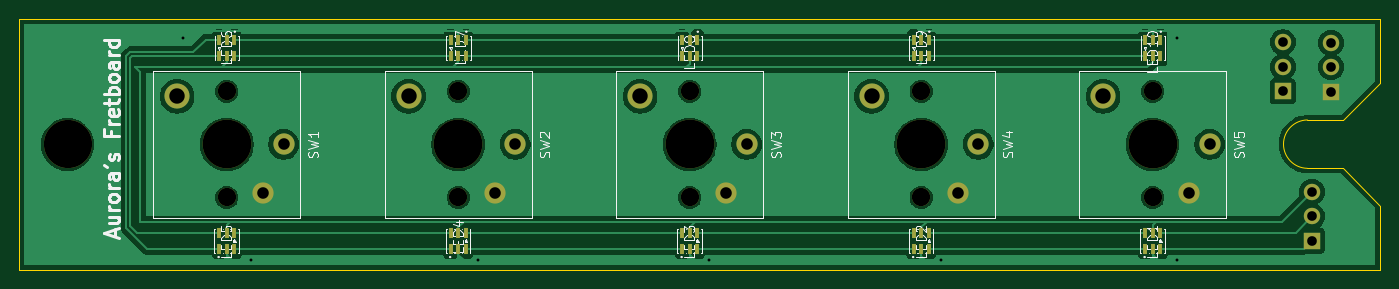
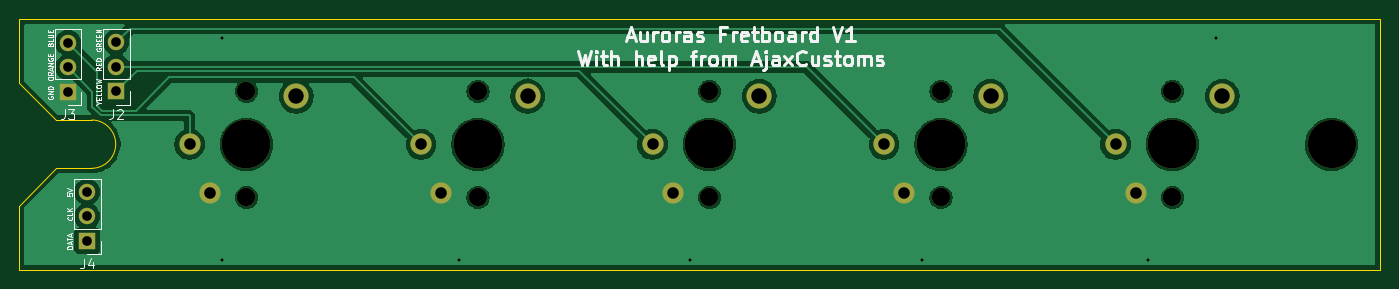
Circuit board: 11 layer files. Board 141.1 x 26.0 mm.
- bottom_copper: Mechboard-CuBottom.gbr (57009 bytes)
- top_copper: Mechboard-CuTop.gbr (80574 bytes)
- outline: Mechboard-EdgeCuts.gbr (947 bytes)
- bottom_mask: Mechboard-MaskBottom.gbr (1890 bytes)
- top_mask: Mechboard-MaskTop.gbr (3546 bytes)
- drill: Mechboard-NPTH.drl (645 bytes)
- drill: Mechboard-PTH.drl (878 bytes)
- paste: Mechboard-PasteBottom.gbr (454 bytes)
- paste: Mechboard-PasteTop.gbr (2100 bytes)
- bottom_silk: Mechboard-SilkBottom.gbr (34781 bytes)
- top_silk: Mechboard-SilkTop.gbr (43769 bytes)

=== bottom_copper: Mechboard-CuBottom.gbr (57009 bytes, source omitted) ===
=== top_copper: Mechboard-CuTop.gbr (80574 bytes, source omitted) ===
=== outline: Mechboard-EdgeCuts.gbr ===
%TF.GenerationSoftware,KiCad,Pcbnew,10.0.7*%
%TF.CreationDate,2026-11-06T12:27:41+00:00*%
%TF.ProjectId,Mechboard,4d656368-626f-4617-9264-2e6b69636164,rev?*%
%TF.SameCoordinates,Original*%
%TF.FileFunction,Profile,NP*%
%FSLAX46Y46*%
G04 Gerber Fmt 4.6, Leading zero omitted, Abs format (unit mm)*
G04 Created by KiCad (PCBNEW 10.0.7) date 2026-11-06 12:27:41*
%MOMM*%
%LPD*%
G01*
G04 APERTURE LIST*
%TA.AperFunction,Profile*%
%ADD10C,0.050000*%
%TD*%
G04 APERTURE END LIST*
D10*
X0Y0D02*
X141060000Y0D01*
X0Y-26000000D02*
X0Y0D01*
X133526700Y-15480000D02*
G75*
G02*
X133526700Y-10466700I39420J2506650D01*
G01*
X133526700Y-15480000D02*
X137200000Y-15480000D01*
X137200000Y-10466700D02*
X133526700Y-10466700D01*
X137200000Y-15480000D02*
X141060000Y-19340000D01*
X141060000Y0D02*
X141060000Y-6620000D01*
X141060000Y-6620000D02*
X137200000Y-10466700D01*
X141060000Y-19340000D02*
X141060000Y-26000000D01*
X141060000Y-26000000D02*
X0Y-26000000D01*
M02*

=== bottom_mask: Mechboard-MaskBottom.gbr ===
%TF.GenerationSoftware,KiCad,Pcbnew,10.0.7*%
%TF.CreationDate,2026-11-06T12:27:41+00:00*%
%TF.ProjectId,Mechboard,4d656368-626f-4617-9264-2e6b69636164,rev?*%
%TF.SameCoordinates,Original*%
%TF.FileFunction,Soldermask,Bot*%
%TF.FilePolarity,Negative*%
%FSLAX46Y46*%
G04 Gerber Fmt 4.6, Leading zero omitted, Abs format (unit mm)*
G04 Created by KiCad (PCBNEW 10.0.7) date 2026-11-06 12:27:41*
%MOMM*%
%LPD*%
G01*
G04 APERTURE LIST*
%ADD10C,5.000000*%
%ADD11C,1.900000*%
%ADD12C,2.600000*%
%ADD13C,5.050000*%
%ADD14C,2.200000*%
%ADD15R,1.700000X1.700000*%
%ADD16C,1.700000*%
G04 APERTURE END LIST*
D10*
%TO.C,REF\u002A\u002A*%
X5000000Y-13000000D03*
%TD*%
D11*
%TO.C,SW5*%
X117500000Y-7500000D03*
D12*
X112350000Y-8000000D03*
D13*
X117500000Y-13000000D03*
D11*
X117500000Y-18500000D03*
D14*
X123400000Y-13000000D03*
X121300000Y-18000000D03*
%TD*%
D11*
%TO.C,SW2*%
X45500000Y-7500000D03*
D12*
X40350000Y-8000000D03*
D13*
X45500000Y-13000000D03*
D11*
X45500000Y-18500000D03*
D14*
X51400000Y-13000000D03*
X49300000Y-18000000D03*
%TD*%
D11*
%TO.C,SW4*%
X93500000Y-7500000D03*
D12*
X88350000Y-8000000D03*
D13*
X93500000Y-13000000D03*
D11*
X93500000Y-18500000D03*
D14*
X99400000Y-13000000D03*
X97300000Y-18000000D03*
%TD*%
D11*
%TO.C,SW1*%
X21500000Y-7500000D03*
D12*
X16350000Y-8000000D03*
D13*
X21500000Y-13000000D03*
D11*
X21500000Y-18500000D03*
D14*
X27400000Y-13000000D03*
X25300000Y-18000000D03*
%TD*%
D11*
%TO.C,SW3*%
X69500000Y-7500000D03*
D12*
X64350000Y-8000000D03*
D13*
X69500000Y-13000000D03*
D11*
X69500000Y-18500000D03*
D14*
X75400000Y-13000000D03*
X73300000Y-18000000D03*
%TD*%
D15*
%TO.C,J2*%
X131000000Y-7500000D03*
D16*
X131000000Y-4960000D03*
X131000000Y-2420000D03*
%TD*%
D15*
%TO.C,J3*%
X136000000Y-7540000D03*
D16*
X136000000Y-5000000D03*
X136000000Y-2460000D03*
%TD*%
D15*
%TO.C,J4*%
X134000000Y-23000000D03*
D16*
X134000000Y-20460000D03*
X134000000Y-17920000D03*
%TD*%
M02*

=== top_mask: Mechboard-MaskTop.gbr ===
%TF.GenerationSoftware,KiCad,Pcbnew,10.0.7*%
%TF.CreationDate,2026-11-06T12:27:41+00:00*%
%TF.ProjectId,Mechboard,4d656368-626f-4617-9264-2e6b69636164,rev?*%
%TF.SameCoordinates,Original*%
%TF.FileFunction,Soldermask,Top*%
%TF.FilePolarity,Negative*%
%FSLAX46Y46*%
G04 Gerber Fmt 4.6, Leading zero omitted, Abs format (unit mm)*
G04 Created by KiCad (PCBNEW 10.0.7) date 2026-11-06 12:27:41*
%MOMM*%
%LPD*%
G01*
G04 APERTURE LIST*
%ADD10C,5.000000*%
%ADD11R,0.400000X1.145000*%
%ADD12C,1.900000*%
%ADD13C,2.600000*%
%ADD14C,5.050000*%
%ADD15C,2.200000*%
%ADD16R,1.700000X1.700000*%
%ADD17C,1.700000*%
G04 APERTURE END LIST*
D10*
%TO.C,REF\u002A\u002A*%
X5000000Y-13000000D03*
%TD*%
D11*
%TO.C,LED9*%
X94300000Y-2152000D03*
X93500000Y-2152000D03*
X92700000Y-2152000D03*
X92700000Y-3848000D03*
X93500000Y-3848000D03*
X94300000Y-3848000D03*
%TD*%
%TO.C,LED8*%
X70300000Y-2152000D03*
X69500000Y-2152000D03*
X68700000Y-2152000D03*
X68700000Y-3848000D03*
X69500000Y-3848000D03*
X70300000Y-3848000D03*
%TD*%
%TO.C,LED3*%
X68700000Y-23848000D03*
X69500000Y-23848000D03*
X70300000Y-23848000D03*
X70300000Y-22152000D03*
X69500000Y-22152000D03*
X68700000Y-22152000D03*
%TD*%
%TO.C,LED2*%
X92700000Y-23848000D03*
X93500000Y-23848000D03*
X94300000Y-23848000D03*
X94300000Y-22152000D03*
X93500000Y-22152000D03*
X92700000Y-22152000D03*
%TD*%
%TO.C,LED4*%
X44700000Y-23848000D03*
X45500000Y-23848000D03*
X46300000Y-23848000D03*
X46300000Y-22152000D03*
X45500000Y-22152000D03*
X44700000Y-22152000D03*
%TD*%
%TO.C,LED1*%
X116700000Y-23848000D03*
X117500000Y-23848000D03*
X118300000Y-23848000D03*
X118300000Y-22152000D03*
X117500000Y-22152000D03*
X116700000Y-22152000D03*
%TD*%
D12*
%TO.C,SW5*%
X117500000Y-7500000D03*
D13*
X112350000Y-8000000D03*
D14*
X117500000Y-13000000D03*
D12*
X117500000Y-18500000D03*
D15*
X123400000Y-13000000D03*
X121300000Y-18000000D03*
%TD*%
D12*
%TO.C,SW2*%
X45500000Y-7500000D03*
D13*
X40350000Y-8000000D03*
D14*
X45500000Y-13000000D03*
D12*
X45500000Y-18500000D03*
D15*
X51400000Y-13000000D03*
X49300000Y-18000000D03*
%TD*%
D11*
%TO.C,LED6*%
X22300000Y-2152000D03*
X21500000Y-2152000D03*
X20700000Y-2152000D03*
X20700000Y-3848000D03*
X21500000Y-3848000D03*
X22300000Y-3848000D03*
%TD*%
D12*
%TO.C,SW4*%
X93500000Y-7500000D03*
D13*
X88350000Y-8000000D03*
D14*
X93500000Y-13000000D03*
D12*
X93500000Y-18500000D03*
D15*
X99400000Y-13000000D03*
X97300000Y-18000000D03*
%TD*%
D12*
%TO.C,SW1*%
X21500000Y-7500000D03*
D13*
X16350000Y-8000000D03*
D14*
X21500000Y-13000000D03*
D12*
X21500000Y-18500000D03*
D15*
X27400000Y-13000000D03*
X25300000Y-18000000D03*
%TD*%
D12*
%TO.C,SW3*%
X69500000Y-7500000D03*
D13*
X64350000Y-8000000D03*
D14*
X69500000Y-13000000D03*
D12*
X69500000Y-18500000D03*
D15*
X75400000Y-13000000D03*
X73300000Y-18000000D03*
%TD*%
D11*
%TO.C,LED7*%
X46300000Y-2152000D03*
X45500000Y-2152000D03*
X44700000Y-2152000D03*
X44700000Y-3848000D03*
X45500000Y-3848000D03*
X46300000Y-3848000D03*
%TD*%
%TO.C,LED10*%
X118300000Y-2152000D03*
X117500000Y-2152000D03*
X116700000Y-2152000D03*
X116700000Y-3848000D03*
X117500000Y-3848000D03*
X118300000Y-3848000D03*
%TD*%
%TO.C,LED5*%
X20700000Y-23848000D03*
X21500000Y-23848000D03*
X22300000Y-23848000D03*
X22300000Y-22152000D03*
X21500000Y-22152000D03*
X20700000Y-22152000D03*
%TD*%
D16*
%TO.C,J2*%
X131000000Y-7500000D03*
D17*
X131000000Y-4960000D03*
X131000000Y-2420000D03*
%TD*%
D16*
%TO.C,J3*%
X136000000Y-7540000D03*
D17*
X136000000Y-5000000D03*
X136000000Y-2460000D03*
%TD*%
D16*
%TO.C,J4*%
X134000000Y-23000000D03*
D17*
X134000000Y-20460000D03*
X134000000Y-17920000D03*
%TD*%
M02*

=== drill: Mechboard-NPTH.drl ===
M48
; DRILL file KiCad 10.0.7 date 2026-11-06T12:27:41
; FORMAT={-:-/ absolute / metric / decimal}
; #@! TF.CreationDate,2026-11-06T12:27:41+00:00
; #@! TF.GenerationSoftware,Kicad,Pcbnew,10.0.7
; #@! TF.FileFunction,NonPlated,1,2,NPTH
FMAT,2
METRIC
; #@! TA.AperFunction,NonPlated,NPTH,ComponentDrill
T1C1.900
; #@! TA.AperFunction,NonPlated,NPTH,ComponentDrill
T2C5.000
; #@! TA.AperFunction,NonPlated,NPTH,ComponentDrill
T3C5.050
%
G90
G05
T1
X21.5Y-7.5
X21.5Y-18.5
X45.5Y-7.5
X45.5Y-18.5
X69.5Y-7.5
X69.5Y-18.5
X93.5Y-7.5
X93.5Y-18.5
X117.5Y-7.5
X117.5Y-18.5
T2
X5.0Y-13.0
T3
X21.5Y-13.0
X45.5Y-13.0
X69.5Y-13.0
X93.5Y-13.0
X117.5Y-13.0
M30

=== drill: Mechboard-PTH.drl ===
M48
; DRILL file KiCad 10.0.7 date 2026-11-06T12:27:41
; FORMAT={-:-/ absolute / metric / decimal}
; #@! TF.CreationDate,2026-11-06T12:27:41+00:00
; #@! TF.GenerationSoftware,Kicad,Pcbnew,10.0.7
; #@! TF.FileFunction,Plated,1,2,PTH
FMAT,2
METRIC
; #@! TA.AperFunction,Plated,PTH,ViaDrill
T1C0.300
; #@! TA.AperFunction,Plated,PTH,ComponentDrill
T2C1.000
; #@! TA.AperFunction,Plated,PTH,ComponentDrill
T3C1.200
; #@! TA.AperFunction,Plated,PTH,ComponentDrill
T4C1.600
%
G90
G05
T1
X17.0Y-2.0
X24.0Y-25.0
X47.5Y-25.0
X71.5Y-25.0
X95.5Y-25.0
X120.0Y-2.0
X120.0Y-25.0
T2
X131.0Y-2.42
X131.0Y-4.96
X131.0Y-7.5
X134.0Y-17.92
X134.0Y-20.46
X134.0Y-23.0
X136.0Y-2.46
X136.0Y-5.0
X136.0Y-7.54
T3
X25.3Y-18.0
X27.4Y-13.0
X49.3Y-18.0
X51.4Y-13.0
X73.3Y-18.0
X75.4Y-13.0
X97.3Y-18.0
X99.4Y-13.0
X121.3Y-18.0
X123.4Y-13.0
T4
X16.35Y-8.0
X40.35Y-8.0
X64.35Y-8.0
X88.35Y-8.0
X112.35Y-8.0
M30

=== paste: Mechboard-PasteBottom.gbr ===
%TF.GenerationSoftware,KiCad,Pcbnew,10.0.7*%
%TF.CreationDate,2026-11-06T12:27:41+00:00*%
%TF.ProjectId,Mechboard,4d656368-626f-4617-9264-2e6b69636164,rev?*%
%TF.SameCoordinates,Original*%
%TF.FileFunction,Paste,Bot*%
%TF.FilePolarity,Positive*%
%FSLAX46Y46*%
G04 Gerber Fmt 4.6, Leading zero omitted, Abs format (unit mm)*
G04 Created by KiCad (PCBNEW 10.0.7) date 2026-11-06 12:27:41*
%MOMM*%
%LPD*%
G01*
G04 APERTURE LIST*
G04 APERTURE END LIST*
M02*

=== paste: Mechboard-PasteTop.gbr ===
%TF.GenerationSoftware,KiCad,Pcbnew,10.0.7*%
%TF.CreationDate,2026-11-06T12:27:41+00:00*%
%TF.ProjectId,Mechboard,4d656368-626f-4617-9264-2e6b69636164,rev?*%
%TF.SameCoordinates,Original*%
%TF.FileFunction,Paste,Top*%
%TF.FilePolarity,Positive*%
%FSLAX46Y46*%
G04 Gerber Fmt 4.6, Leading zero omitted, Abs format (unit mm)*
G04 Created by KiCad (PCBNEW 10.0.7) date 2026-11-06 12:27:41*
%MOMM*%
%LPD*%
G01*
G04 APERTURE LIST*
%ADD10R,0.400000X1.145000*%
G04 APERTURE END LIST*
D10*
%TO.C,LED9*%
X94300000Y-2152000D03*
X93500000Y-2152000D03*
X92700000Y-2152000D03*
X92700000Y-3848000D03*
X93500000Y-3848000D03*
X94300000Y-3848000D03*
%TD*%
%TO.C,LED8*%
X70300000Y-2152000D03*
X69500000Y-2152000D03*
X68700000Y-2152000D03*
X68700000Y-3848000D03*
X69500000Y-3848000D03*
X70300000Y-3848000D03*
%TD*%
%TO.C,LED3*%
X68700000Y-23848000D03*
X69500000Y-23848000D03*
X70300000Y-23848000D03*
X70300000Y-22152000D03*
X69500000Y-22152000D03*
X68700000Y-22152000D03*
%TD*%
%TO.C,LED2*%
X92700000Y-23848000D03*
X93500000Y-23848000D03*
X94300000Y-23848000D03*
X94300000Y-22152000D03*
X93500000Y-22152000D03*
X92700000Y-22152000D03*
%TD*%
%TO.C,LED4*%
X44700000Y-23848000D03*
X45500000Y-23848000D03*
X46300000Y-23848000D03*
X46300000Y-22152000D03*
X45500000Y-22152000D03*
X44700000Y-22152000D03*
%TD*%
%TO.C,LED1*%
X116700000Y-23848000D03*
X117500000Y-23848000D03*
X118300000Y-23848000D03*
X118300000Y-22152000D03*
X117500000Y-22152000D03*
X116700000Y-22152000D03*
%TD*%
%TO.C,LED6*%
X22300000Y-2152000D03*
X21500000Y-2152000D03*
X20700000Y-2152000D03*
X20700000Y-3848000D03*
X21500000Y-3848000D03*
X22300000Y-3848000D03*
%TD*%
%TO.C,LED7*%
X46300000Y-2152000D03*
X45500000Y-2152000D03*
X44700000Y-2152000D03*
X44700000Y-3848000D03*
X45500000Y-3848000D03*
X46300000Y-3848000D03*
%TD*%
%TO.C,LED10*%
X118300000Y-2152000D03*
X117500000Y-2152000D03*
X116700000Y-2152000D03*
X116700000Y-3848000D03*
X117500000Y-3848000D03*
X118300000Y-3848000D03*
%TD*%
%TO.C,LED5*%
X20700000Y-23848000D03*
X21500000Y-23848000D03*
X22300000Y-23848000D03*
X22300000Y-22152000D03*
X21500000Y-22152000D03*
X20700000Y-22152000D03*
%TD*%
M02*

=== bottom_silk: Mechboard-SilkBottom.gbr (34781 bytes, source omitted) ===
=== top_silk: Mechboard-SilkTop.gbr (43769 bytes, source omitted) ===
